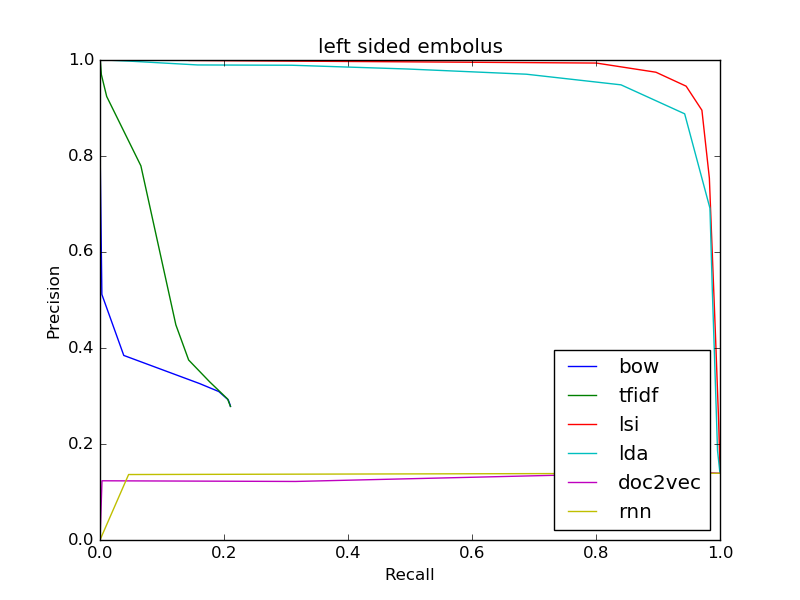

Values plotted in this chart, from the file beside it:
bow
0.2783, 0.2104
0.2783, 0.2104
0.2804, 0.2101
0.2919, 0.2069
0.3092, 0.1917
0.3259, 0.1605
0.3845, 0.03834
0.5116, 0.003007
0.8, 0.0002734
0, 0.0
0, 0.0
0, 0.0
0, 0.0
0, 0.0
tfidf
0.2784, 0.2104
0.2784, 0.2104
0.2937, 0.2058
0.3296, 0.1768
0.375, 0.143
0.4483, 0.1223
0.7795, 0.06596
0.924, 0.0108
0.9697, 0.002187
1.0, 0.0004784
1.0, 0.0001367
0, 0.0
0, 0.0
0, 0.0
lsi
0.1468, 0.9998
0.1468, 0.9998
0.1485, 0.9998
0.1506, 0.9998
0.153, 0.9998
0.1558, 0.9997
0.1759, 0.9994
0.2464, 0.9978
0.4271, 0.9927
0.7539, 0.9828
0.8954, 0.9708
0.9455, 0.9454
0.9745, 0.8967
0.9936, 0.8005
lda
0.1391, 1.0
0.1391, 1.0
0.1417, 0.9997
0.1861, 0.996
0.3757, 0.9913
0.5168, 0.9877
0.6911, 0.9838
0.8879, 0.943
0.9482, 0.8403
0.9704, 0.6877
0.9812, 0.4963
0.9891, 0.3093
0.9897, 0.1575
0.9974, 0.0516
doc2vec
... 29 more rows
